Run: headless pygame with SDL's dummy video driver; simulated clock (each Clock.tick advances the game by its frame time, no real sleeping); random seed 0; keys injected as events and as key.get_pressed() state; no mouse input.
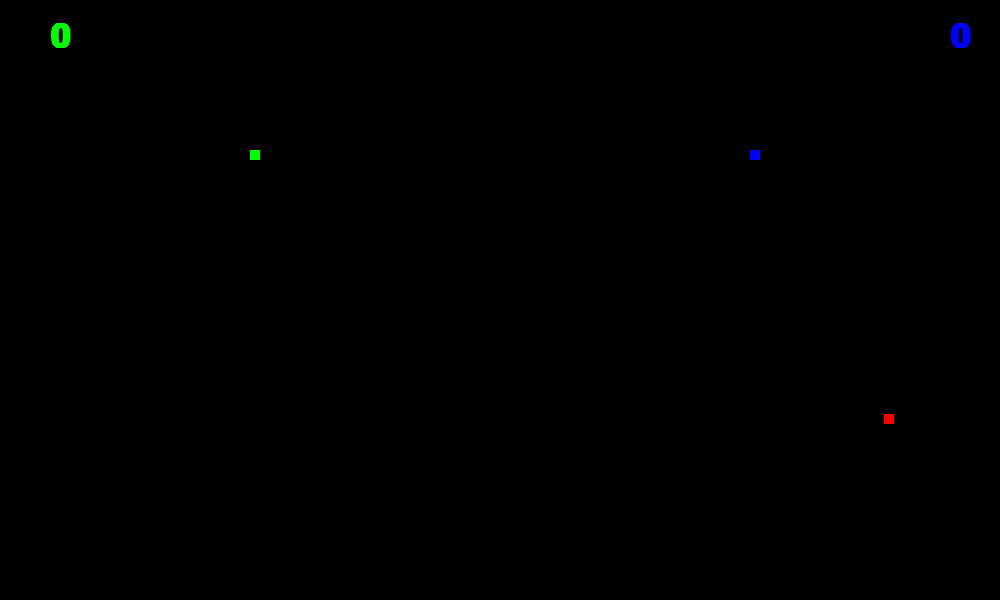
Frame 1 of 4 · flips 1–60 · no input
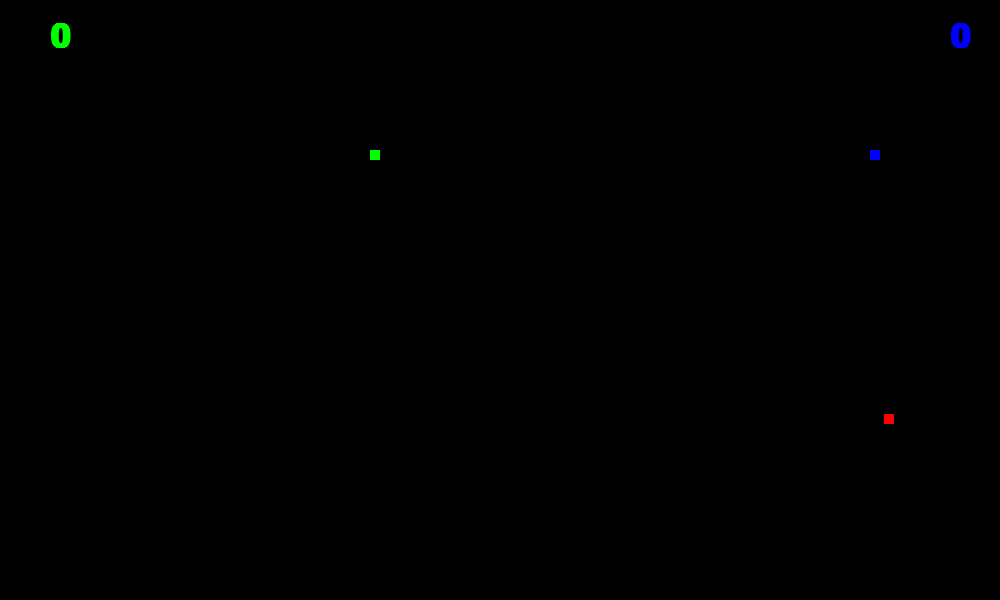
Frame 2 of 4 · flips 61–180 · tapped SPACE, RETURN · held RIGHT (→), D
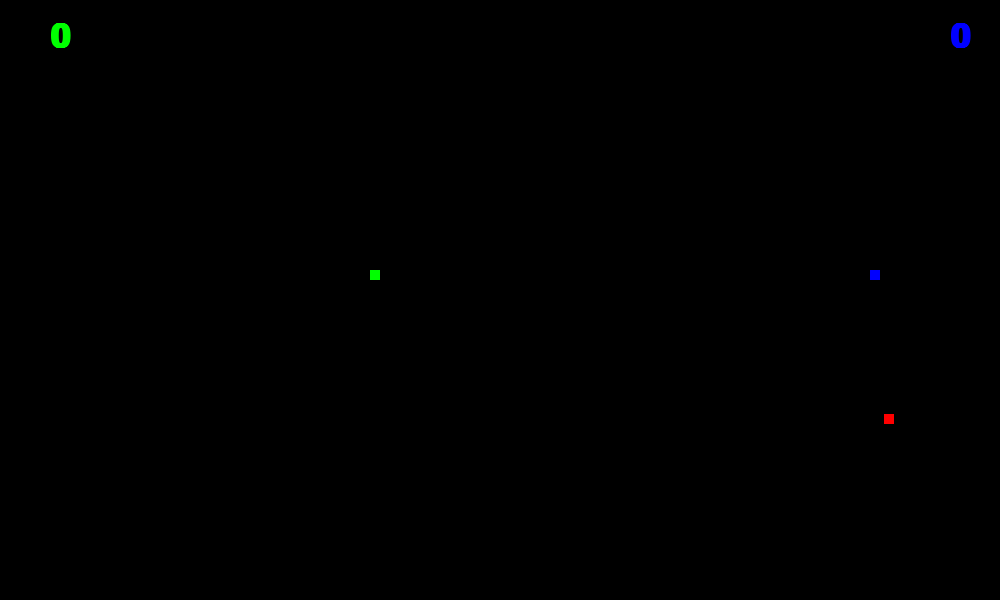
Frame 3 of 4 · flips 181–300 · held DOWN (↓), S
Frame 4 of 4 · flips 301–420 · held LEFT (←), A, UP (↑), W · screen same as frame 1, image omitted

The pygame program that drew these frames:

#jogo estudo de pygame
#bibliotecas 
import sys
import pygame
import random

#start

pygame.init()
velocidade = 1
pontos_jogador1 = 0
pontos_jogador2 = 0
#posição inicial dos objetos na tela
x_player1 = 250
y_player1 = 150
x_player2 = 750
y_player2 = 150
x_fruta = random.randint(20,980)
y_fruta = random.randint(20,580)

#dimensoes da tela
largura = 1000
altura = 600

#função para mesnsagens
def exibir_mensagem(msg, tamanho, cor):
        fonte = pygame.font.SysFont('comicsansms', tamanho, True, False)
        mensagem = f'{msg}'
        texto_formatado = fonte.render(mensagem, True, cor)
        return texto_formatado

#tela 
while True:
    tela = pygame.display.set_mode((largura,altura))
    pygame.display.set_caption('primeiro code pygame')

    while True:
        for event in pygame.event.get():
            if event.type == pygame.QUIT:
                pygame.quit()
                sys.exit()
            print(event)
        
#joystick controles do player1
        comandos = pygame.key.get_pressed()
        if comandos[pygame.K_UP]:
            y_player1-= velocidade
        if comandos[pygame.K_DOWN]:
                y_player1+= velocidade
        if comandos[pygame.K_RIGHT]:
                x_player1+= velocidade
        if comandos[pygame.K_LEFT]:
                x_player1-= velocidade            


        comandos = pygame.key.get_pressed()
        if comandos[pygame.K_w]:
            y_player2-= velocidade
        if comandos[pygame.K_s]:
                y_player2+= velocidade
        if comandos[pygame.K_d]:
                x_player2+= velocidade
        if comandos[pygame.K_a]:
                x_player2-= velocidade            


        tela.fill((0,0,0))

#desenhar na tela (jogadores, frutas, etc) 
        jogador1 = pygame.draw.rect(tela,(0,255,0),(x_player1,y_player1,10,10))
        fruta1 = pygame.draw.rect(tela,(255,0,0),(x_fruta,y_fruta,10,10))
        jogador2 = pygame.draw.rect(tela,(0,0,255),(x_player2,y_player2,10,10))


        #colisao com a fruta
        if jogador1.colliderect(fruta1):
                x_fruta = random.randint(20,980)
                y_fruta = random.randint(20,580)
        if jogador2.colliderect(fruta1):
                x_fruta = random.randint(20,980)
                y_fruta = random.randint(20,580)
                
        #pontuacao                    
        if jogador1.colliderect(fruta1):
                pontos_jogador1 += 1
        if jogador2.colliderect(fruta1):
                pontos_jogador2 += 1

        #pontuação na tela
        texto_pontos_jogador1 = exibir_mensagem(pontos_jogador1, 50, (00,255,0))
        tela.blit(texto_pontos_jogador1, (50,20))
        texto_pontos_jogador2 = exibir_mensagem(pontos_jogador2, 50, (0,0,255))
        tela.blit(texto_pontos_jogador2, (950,20))



        #bordas da tela  
        if x_player1 > 990:
                x_player1 = 990
        if x_player1  < 0:
                x_player1 = 0
        if y_player1  > 590:
                y_player1 = 590
        if y_player1 <  0:
                y_player1 = 0
        #bordas da tela player2
        if x_player2 > 990:
                x_player2 = 990
        if x_player2  < 0:
                x_player2 = 0
        if y_player2  > 590:
                y_player2 = 590
        if y_player2 <  0:
                y_player2 = 0

        pygame.display.update()
